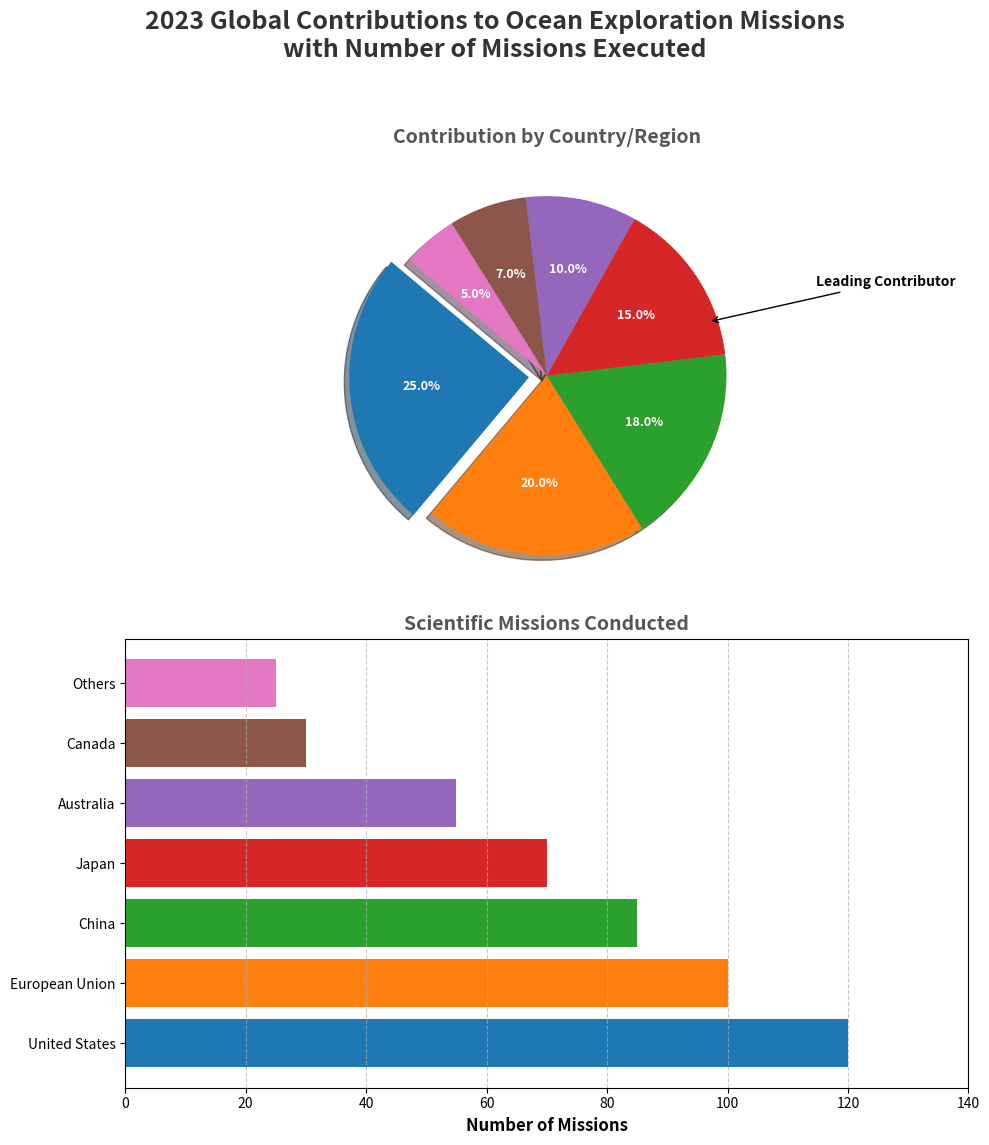

Recreate this plot in Python.
import matplotlib.pyplot as plt
import numpy as np

countries = ['United States', 'European Union', 'China', 'Japan', 'Australia', 'Canada', 'Others']
contributions = [25, 20, 18, 15, 10, 7, 5]
missions = [120, 100, 85, 70, 55, 30, 25]
colors = ['#1f77b4', '#ff7f0e', '#2ca02c', '#d62728', '#9467bd', '#8c564b', '#e377c2']

fig, (ax1, ax2) = plt.subplots(2, 1, figsize=(10, 12))
fig.suptitle("2023 Global Contributions to Ocean Exploration Missions\nwith Number of Missions Executed", fontsize=18, fontweight='bold', color='#333')

wedges, texts, autotexts = ax1.pie(
    contributions, 
    labels=countries, 
    autopct='%1.1f%%', 
    startangle=140, 
    colors=colors, 
    explode=(0.1, 0, 0, 0, 0, 0, 0),
    shadow=True,
    textprops=dict(color="white", fontsize=9, weight="bold")
)

ax1.set_title("Contribution by Country/Region", fontsize=14, fontweight='bold', color='#555')

ax1.annotate(
    'Leading Contributor',
    xy=(0.9, 0.3),
    xytext=(1.5, 0.5),
    arrowprops=dict(facecolor='black', arrowstyle='->'),
    fontsize=10,
    fontweight='bold',
    color='black'
)

ax2.barh(countries, missions, color=colors)
ax2.set_xlabel('Number of Missions', fontsize=12, fontweight='bold')
ax2.set_title("Scientific Missions Conducted", fontsize=14, fontweight='bold', color='#555')
ax2.grid(axis='x', linestyle='--', alpha=0.7)
ax2.set_xlim(0, max(missions) + 20)

plt.tight_layout(rect=[0, 0.03, 1, 0.95])
plt.show()
